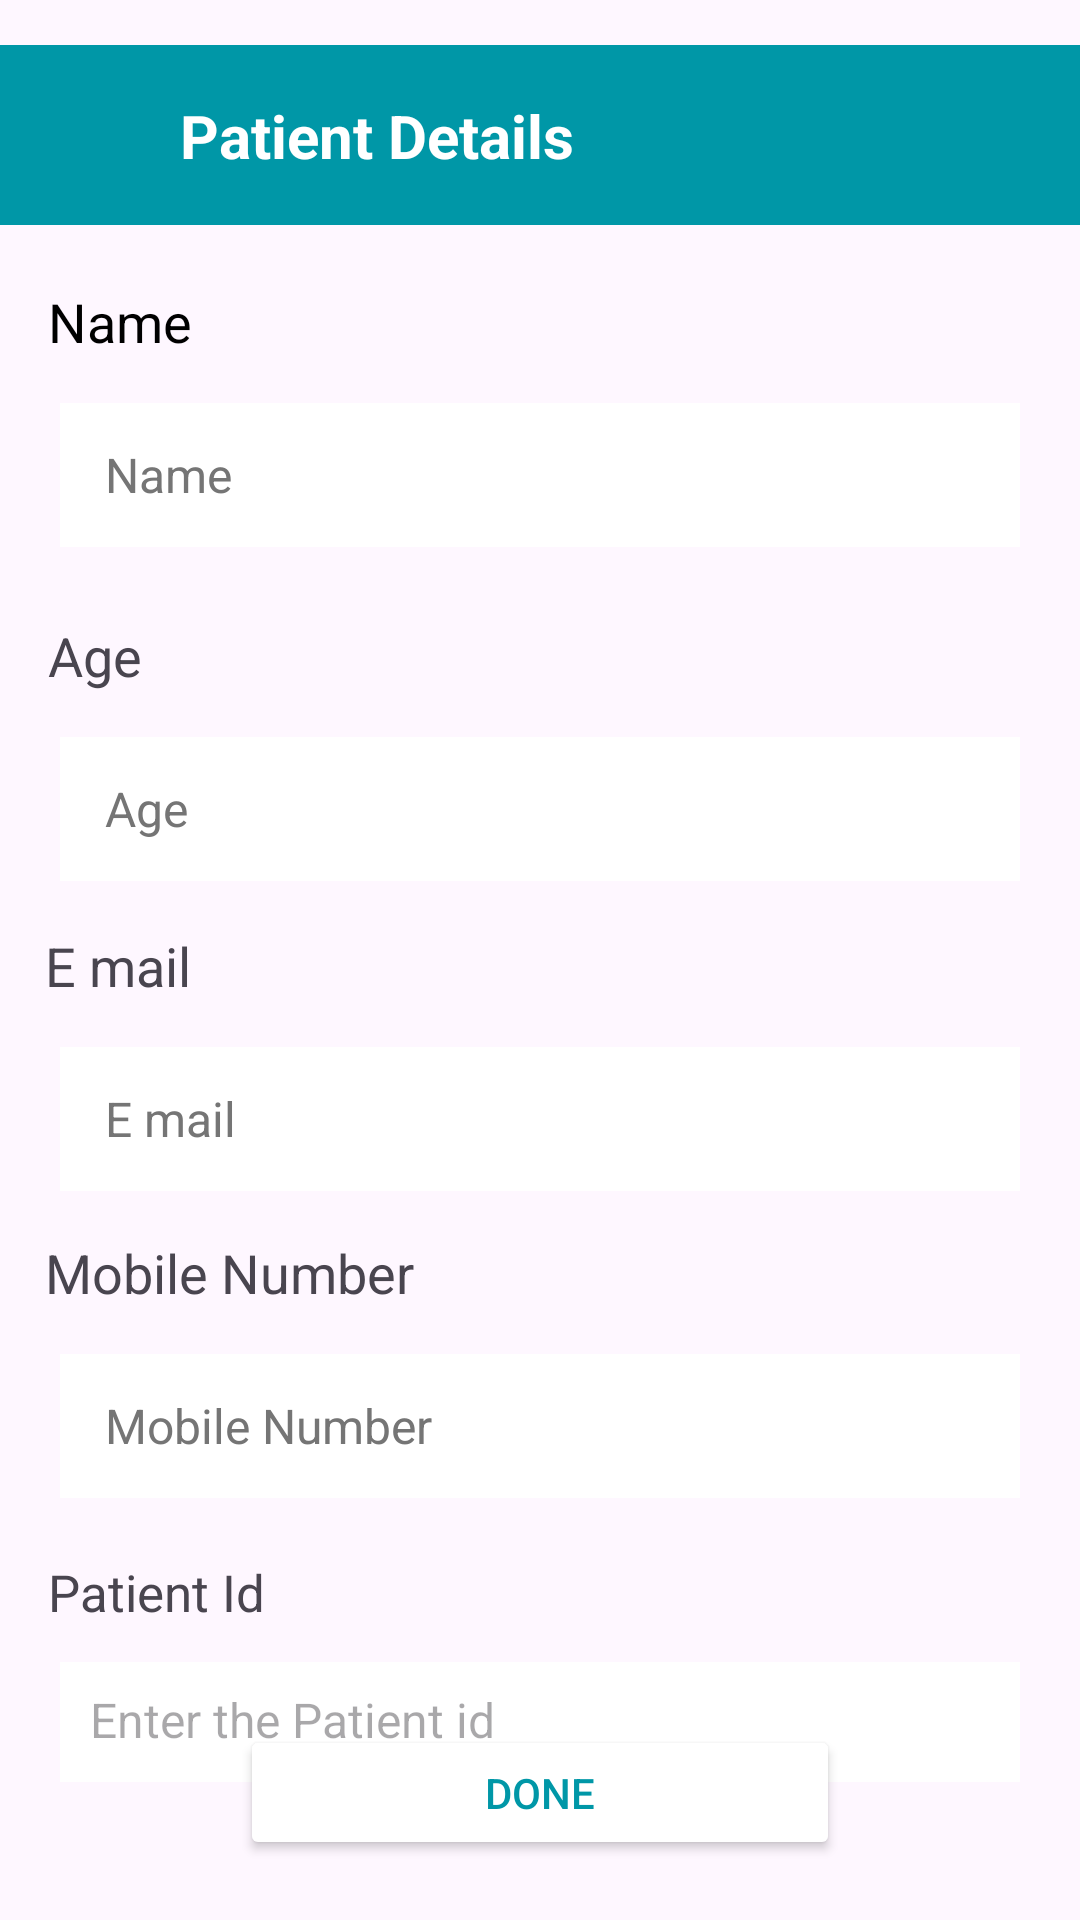

Write the Android layout XML for this screen, with the resource values it uses.
<!-- AndroidManifest.xml: application theme Theme.DrsCareApp -->
<!-- res/layout/patientdetails.xml -->
<?xml version="1.0" encoding="utf-8"?>
<androidx.constraintlayout.widget.ConstraintLayout
    xmlns:android="http://schemas.android.com/apk/res/android"
    xmlns:app="http://schemas.android.com/apk/res-auto"
    xmlns:tools="http://schemas.android.com/tools"
    android:layout_width="match_parent"
    android:layout_height="match_parent"
    tools:context=".patient_details">

    <View
        android:id="@+id/view17"
        android:layout_width="match_parent"
        android:layout_height="60dp"
        android:layout_marginTop="15dp"
        android:background="@color/my_primary"
        app:layout_constraintTop_toTopOf="parent" />

    <ImageButton
        android:id="@+id/imageButton4"
        android:layout_width="40dp"
        android:layout_height="40dp"
        android:layout_marginStart="5dp"
        android:background="@color/transparent"
        android:contentDescription="@string/_2"
        android:src="@drawable/baseline_arrow_back_ios_new_24"
        app:tint="@color/white"
        app:layout_constraintBottom_toBottomOf="@+id/view17"
        app:layout_constraintStart_toStartOf="parent"
        app:layout_constraintTop_toTopOf="@+id/view17" />

    <TextView
        android:id="@+id/textView9"
        android:layout_width="wrap_content"
        android:layout_height="wrap_content"
        android:layout_marginStart="15dp"
        android:text="@string/patient_details"
        android:textColor="@color/white"
        android:textSize="20sp"
        android:textStyle="bold"
        app:layout_constraintBottom_toBottomOf="@+id/view17"
        app:layout_constraintStart_toEndOf="@+id/imageButton4"
        app:layout_constraintTop_toTopOf="@+id/view17" />

    <TextView
        android:id="@+id/textView31"
        android:layout_width="wrap_content"
        android:layout_height="wrap_content"
        android:layout_marginStart="16dp"
        android:layout_marginTop="20dp"
        android:text="@string/name"
        android:textColor="@color/black"
        android:textSize="18sp"
        app:layout_constraintStart_toStartOf="parent"
        app:layout_constraintTop_toBottomOf="@+id/view17" />

    <EditText
        android:id="@+id/editTextText5"
        android:layout_width="320dp"
        android:layout_height="48dp"
        android:layout_marginTop="15dp"
        android:background="@color/white"
        android:ems="10"
        android:hint="@string/name"
        android:textStyle="normal"
        android:textSize="16sp"
        android:inputType="text"
        android:paddingStart="15dp"
        android:textColorHint="#757575"
        app:layout_constraintEnd_toEndOf="parent"
        app:layout_constraintStart_toStartOf="parent"
        app:layout_constraintTop_toBottomOf="@+id/textView31"
        tools:ignore="Autofill,RtlSymmetry" />

    <TextView
        android:id="@+id/textView33"
        android:layout_width="wrap_content"
        android:layout_height="wrap_content"
        android:layout_marginStart="16dp"
        android:layout_marginTop="24dp"
        android:text="@string/age"
        android:textSize="18sp"
        app:layout_constraintStart_toStartOf="parent"
        app:layout_constraintTop_toBottomOf="@+id/editTextText5" />

    <EditText
        android:id="@+id/editTextText6"
        android:layout_width="320dp"
        android:layout_height="48dp"
        android:layout_marginTop="15dp"
        android:background="@color/white"
        android:ems="10"
        android:hint="@string/age"
        android:inputType="number"
        android:paddingStart="15dp"
        android:textSize="16sp"
        android:textColorHint="#757575"
        app:layout_constraintEnd_toEndOf="parent"
        app:layout_constraintStart_toStartOf="parent"
        app:layout_constraintTop_toBottomOf="@+id/textView33"
        tools:ignore="Autofill,RtlSymmetry" />

    <TextView
        android:id="@+id/textView34"
        android:layout_width="wrap_content"
        android:layout_height="wrap_content"
        android:layout_marginStart="15dp"
        android:layout_marginTop="16dp"
        android:text="@string/email"
        android:textSize="18sp"
        app:layout_constraintStart_toStartOf="parent"
        app:layout_constraintTop_toBottomOf="@+id/editTextText6" />

    <EditText
        android:id="@+id/editTextText7"
        android:layout_width="320dp"
        android:layout_height="48dp"
        android:layout_marginTop="15dp"
        android:background="@color/white"
        android:ems="10"
        android:hint="@string/email"
        android:inputType="text"
        android:paddingStart="15dp"
        android:textSize="16sp"
        android:textColorHint="#757575"
        app:layout_constraintEnd_toEndOf="parent"
        app:layout_constraintStart_toStartOf="parent"
        app:layout_constraintTop_toBottomOf="@+id/textView34"
        tools:ignore="Autofill,RtlSymmetry" />

    <TextView
        android:id="@+id/textView35"
        android:layout_width="wrap_content"
        android:layout_height="wrap_content"
        android:layout_marginStart="15dp"
        android:layout_marginTop="15dp"
        android:text="@string/mobile_number"
        android:textSize="18sp"
        app:layout_constraintStart_toStartOf="parent"
        app:layout_constraintTop_toBottomOf="@+id/editTextText7" />

    <EditText
        android:id="@+id/editTextText8"
        android:layout_width="320dp"
        android:layout_height="48dp"
        android:layout_marginTop="15dp"
        android:background="@color/white"
        android:ems="10"
        android:hint="@string/mobile_number"
        android:inputType="number"
        android:paddingStart="15dp"
        android:textSize="16sp"
        android:textColorHint="#757575"
        app:layout_constraintEnd_toEndOf="parent"
        app:layout_constraintStart_toStartOf="parent"
        app:layout_constraintTop_toBottomOf="@+id/textView35"
        tools:ignore="Autofill,RtlSymmetry" />

    <Button
        android:id="@+id/button2"
        android:layout_width="200dp"
        android:layout_height="45dp"
        android:layout_marginBottom="20dp"
        android:backgroundTint="@color/white"
        android:text="@string/done"
        android:textColor="@color/my_primary"
        app:layout_constraintBottom_toBottomOf="parent"
        app:layout_constraintEnd_toEndOf="parent"
        app:layout_constraintStart_toStartOf="parent" />

    <TextView
        android:id="@+id/textView165"
        android:layout_width="wrap_content"
        android:layout_height="wrap_content"
        android:layout_marginStart="16dp"
        android:layout_marginTop="20dp"
        android:text="@string/patient_id"
        android:textSize="17sp"
        app:layout_constraintStart_toStartOf="parent"
        app:layout_constraintTop_toBottomOf="@+id/editTextText8" />

    <EditText
        android:id="@+id/editTextText9"
        android:layout_width="320dp"
        android:layout_height="40dp"
        android:layout_marginTop="12dp"
        android:hint="@string/enter_the_patient_id"
        android:background="@color/white"
        android:padding="10dp"
        android:textSize="16sp"
        app:layout_constraintEnd_toEndOf="parent"
        app:layout_constraintHorizontal_bias="0.500"
        app:layout_constraintStart_toStartOf="parent"
        app:layout_constraintTop_toBottomOf="@+id/textView165" />


</androidx.constraintlayout.widget.ConstraintLayout>
<!-- resources referenced by this layout -->
<resources>
  <color name="black">#FF000000</color>
  <color name="my_primary">#0097A7</color>
  <color name="transparent">#00FFFFFF</color>
  <color name="white">#FFFFFFFF</color>
  <string name="_2">2</string>
  <string name="age">Age</string>
  <string name="done">Done</string>
  <string name="email">E mail</string>
  <string name="enter_the_patient_id">Enter the Patient id</string>
  <string name="mobile_number">Mobile Number</string>
  <string name="name">Name</string>
  <string name="patient_details">Patient Details</string>
  <string name="patient_id">Patient Id</string>
  <style name="Theme.DrsCareApp" parent="Base.Theme.DrsCareApp" />
  <style name="Base.Theme.DrsCareApp" parent="Theme.Material3.DayNight.NoActionBar">
          
           <item name="colorPrimary">@color/my_primary</item>
          <item name="colorPrimaryVariant">@color/my_primary</item>
  
          
          <item name="colorSecondary">@color/my_secondary</item>
          <item name="colorSecondaryVariant">@color/my_secondary</item>
  
          
          <item name="android:statusBarColor">@color/white</item> --&gt;
      </style>
  <color name="my_secondary">#D8D8DC</color>
</resources>
